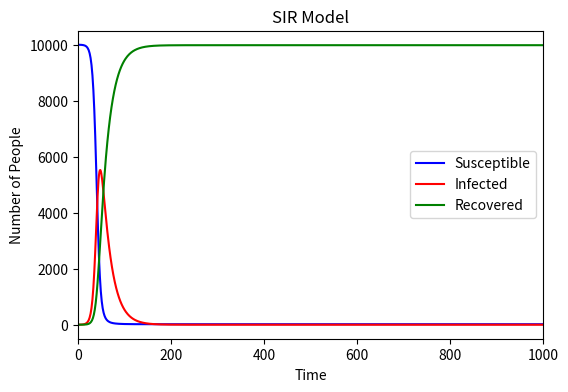

Write the Python code that produced this figure.
# import needed libraries
import numpy as np
import matplotlib.pyplot as plt

# Set total population(N),infection rate(beta)，recovery rate(gamma) and simulation time
N=10000
beta=0.3
gamma=0.05
time=1000

# initial infected number
infected=1
recovered=0
suspectible=N-infected

# Set nitialize lists S (for susceptible population)
# I (for infected population)
# R (for recovered population) 
S=[suspectible]
I=[infected]
R=[recovered]


for n in range (time+1):
    # Calculate new infections
    newinfected=suspectible*beta*(infected/N)
    # Calculate new recoveries
    newrecovered=infected*gamma
    # Update susceptible population and infected population 
    suspectible-=newinfected
    infected=infected+newinfected-newrecovered
    recovered+=newrecovered
    
    #Append the updated susceptible, infected, and recovered populations to the lists
    S.append(suspectible)
    I.append(infected)    
    R.append(recovered)

# Set up the plot
plt.figure(figsize=(6, 4), dpi=150)
plt.plot(S, label='Susceptible', color='blue')
plt.plot(I, label='Infected', color='red')
plt.plot(R, label='Recovered', color='green')
plt.xlabel('Time')
plt.ylabel('Number of People')
plt.title('SIR Model')
plt.xlim(0, time)
plt.legend()
plt.savefig("SIR.png", format="png")
plt.show()